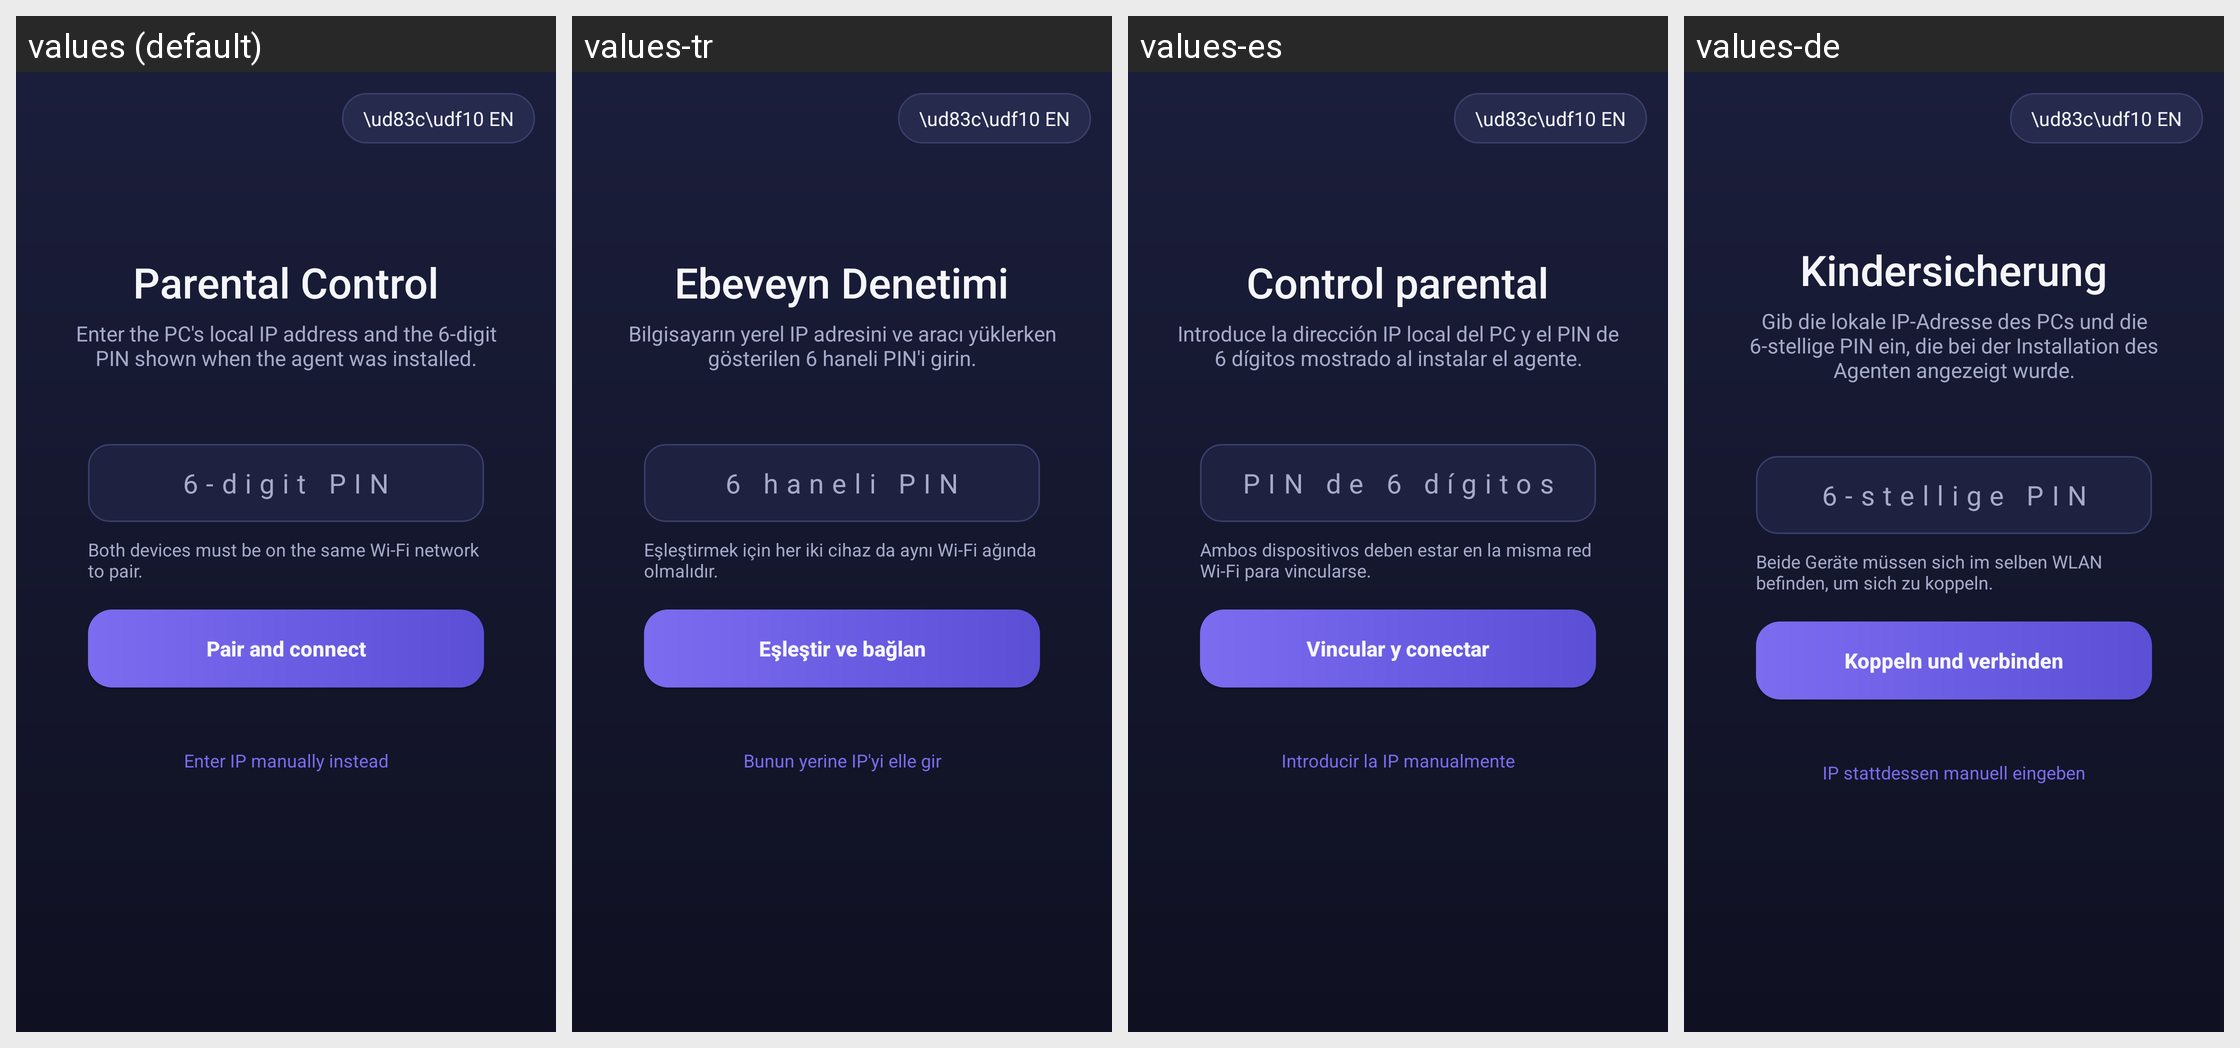

Strings drawn on this Android screen and how each of the app's shown locales translates them:
Android screen res/layout/activity_main.xml rendered under 4 locales, left to right: values (default), values-tr, values-es, values-de. Device: Nexus 5 (rendered at 1080×1920; each locale shown at half size, 540×960, under a caption strip naming it); theme Theme.App.
Other locales in the repository, not shown: values-ar, values-fr, values-pt, values-ru.
Strings drawn on this screen, with the default value and each locale's value (text and hints the layout hard-codes, and strings that could not be matched under every locale, appear in the picture but are not listed):

app_name
  values: Parental Control
  values-tr: Ebeveyn Denetimi
  values-es: Control parental
  values-de: Kindersicherung

pair_intro
  values: Enter the PC's local IP address and the 6-digit PIN shown when the agent was installed.
  values-tr: Bilgisayarın yerel IP adresini ve aracı yüklerken gösterilen 6 haneli PIN'i girin.
  values-es: Introduce la dirección IP local del PC y el PIN de 6 dígitos mostrado al instalar el agente.
  values-de: Gib die lokale IP-Adresse des PCs und die 6-stellige PIN ein, die bei der Installation des Agenten angezeigt wurde.

hint_pin
  values: 6-digit PIN
  values-tr: 6 haneli PIN
  values-es: PIN de 6 dígitos
  values-de: 6-stellige PIN

pair_network_note
  values: Both devices must be on the same Wi-Fi network to pair.
  values-tr: Eşleştirmek için her iki cihaz da aynı Wi-Fi ağında olmalıdır.
  values-es: Ambos dispositivos deben estar en la misma red Wi-Fi para vincularse.
  values-de: Beide Geräte müssen sich im selben WLAN befinden, um sich zu koppeln.

btn_connect
  values: Pair and connect
  values-tr: Eşleştir ve bağlan
  values-es: Vincular y conectar
  values-de: Koppeln und verbinden

btn_manual_ip
  values: Enter IP manually instead
  values-tr: Bunun yerine IP'yi elle gir
  values-es: Introducir la IP manualmente
  values-de: IP stattdessen manuell eingeben
